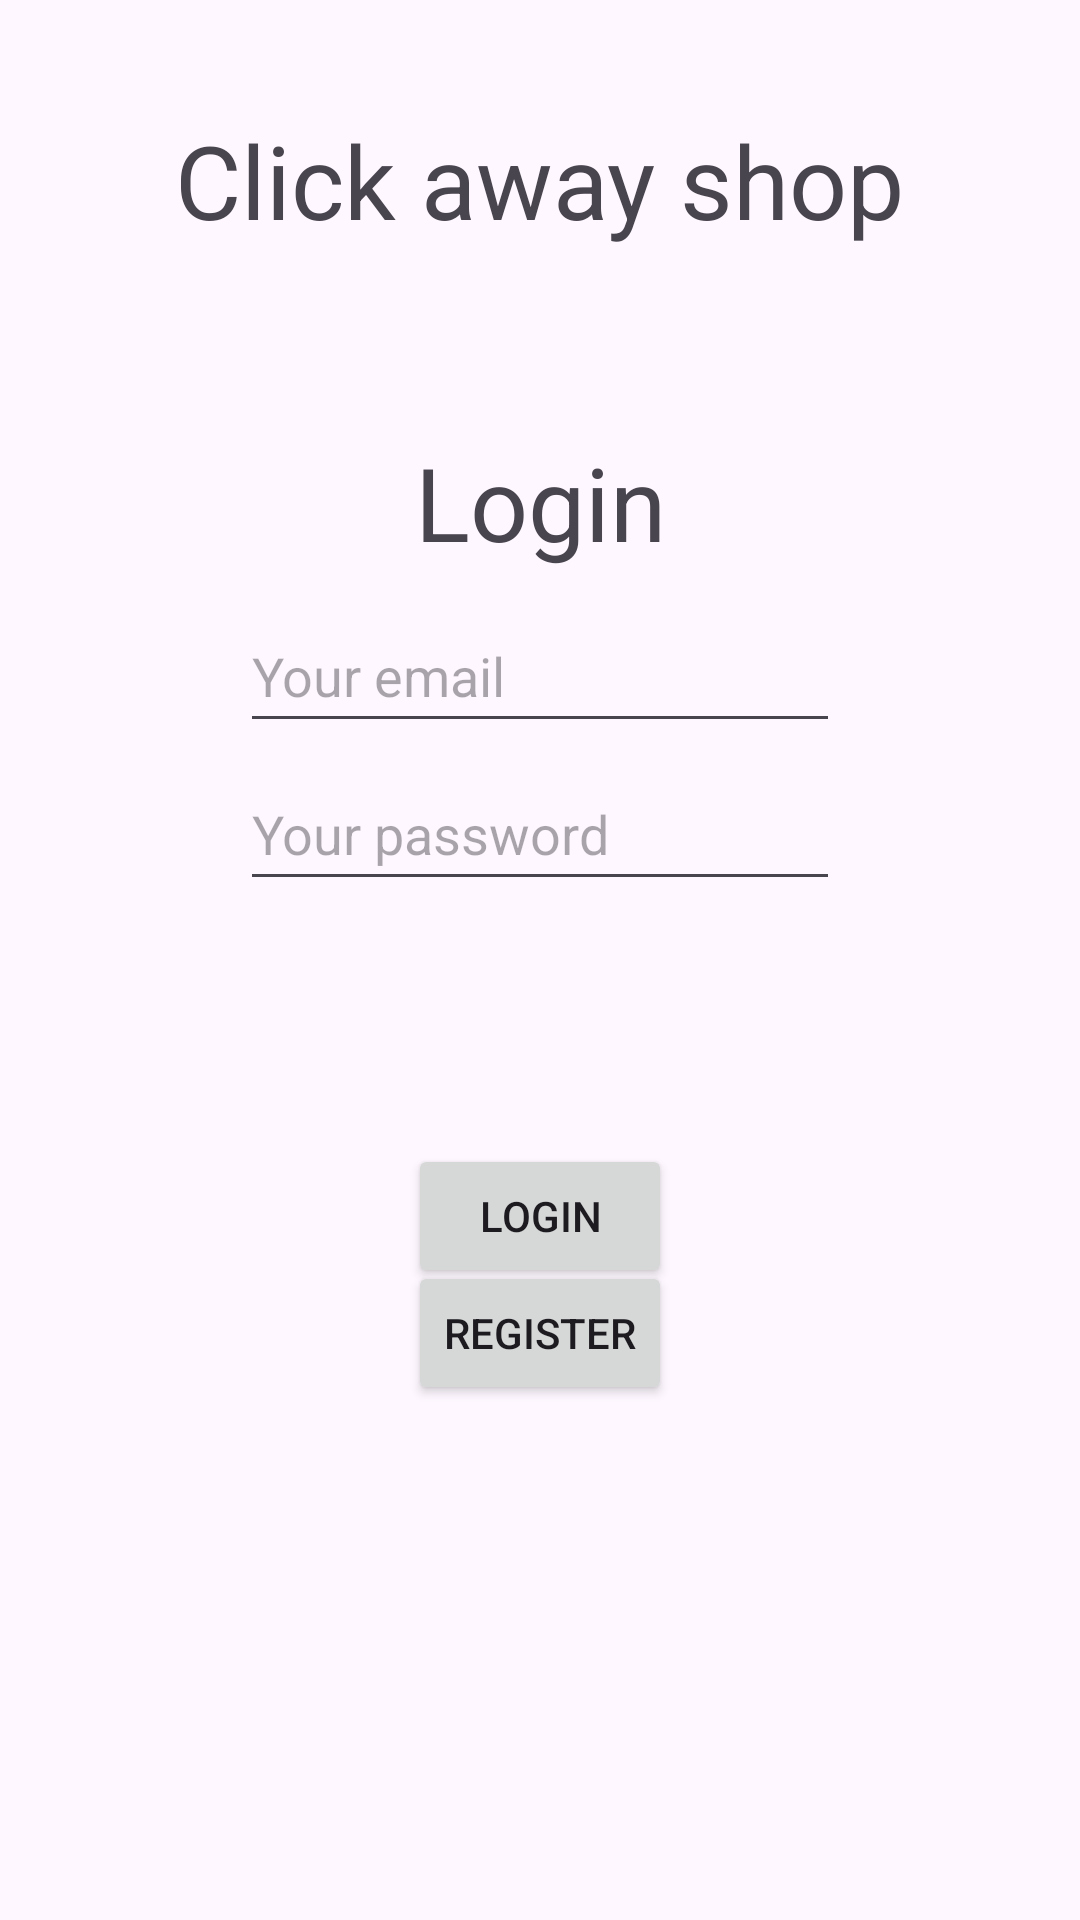

Android layout source for this screen:
<!-- AndroidManifest.xml: application theme Theme.Material3.DayNight.NoActionBar -->
<!-- res/layout/activity_login.xml -->
<?xml version="1.0" encoding="utf-8"?>
<androidx.constraintlayout.widget.ConstraintLayout xmlns:android="http://schemas.android.com/apk/res/android"
    xmlns:app="http://schemas.android.com/apk/res-auto"
    xmlns:tools="http://schemas.android.com/tools"
    android:layout_width="match_parent"
    android:layout_height="match_parent"
    tools:context=".LoginActivity">

    <ProgressBar
        android:id="@+id/progressBar"
        android:layout_width="wrap_content"
        android:layout_height="wrap_content"
        android:visibility="gone"
        app:layout_constraintBottom_toBottomOf="parent"
        app:layout_constraintEnd_toEndOf="parent"
        app:layout_constraintHorizontal_bias="0.498"
        app:layout_constraintStart_toStartOf="parent"
        app:layout_constraintTop_toTopOf="parent"
        app:layout_constraintVertical_bias="0.529" />

    <TextView
        android:id="@+id/textView2"
        android:layout_width="wrap_content"
        android:layout_height="wrap_content"
        android:text="@string/login"
        android:textSize="34sp"
        app:layout_constraintBottom_toBottomOf="parent"
        app:layout_constraintEnd_toEndOf="parent"
        app:layout_constraintHorizontal_bias="0.501"
        app:layout_constraintStart_toStartOf="parent"
        app:layout_constraintTop_toTopOf="parent"
        app:layout_constraintVertical_bias="0.243" />

    <EditText
        android:id="@+id/email"
        android:layout_width="200dp"
        android:layout_height="wrap_content"
        android:hint="@string/enter_your_email"
        android:importantForAutofill="no"
        android:inputType="textEmailAddress"
        android:minHeight="48dp"
        android:singleLine="true"
        app:layout_constraintBottom_toBottomOf="parent"
        app:layout_constraintEnd_toEndOf="parent"
        app:layout_constraintStart_toStartOf="parent"
        app:layout_constraintTop_toTopOf="parent"
        app:layout_constraintVertical_bias="0.337"
        tools:ignore="TextContrastCheck" />

    <EditText
        android:id="@+id/password"
        android:layout_width="200dp"
        android:layout_height="wrap_content"
        android:hint="@string/enter_your_password"
        android:importantForAutofill="no"
        android:inputType="textPassword"
        android:minHeight="48dp"
        android:singleLine="true"
        app:layout_constraintBottom_toBottomOf="parent"
        app:layout_constraintEnd_toEndOf="parent"
        app:layout_constraintStart_toStartOf="parent"
        app:layout_constraintTop_toTopOf="parent"
        app:layout_constraintVertical_bias="0.426"
        tools:ignore="TextContrastCheck" />

    <TextView
        android:id="@+id/textView3"
        android:layout_width="wrap_content"
        android:layout_height="wrap_content"
        android:text="@string/click_away_shop"
        android:textSize="34sp"
        app:layout_constraintBottom_toBottomOf="parent"
        app:layout_constraintEnd_toEndOf="parent"
        app:layout_constraintHorizontal_bias="0.501"
        app:layout_constraintStart_toStartOf="parent"
        app:layout_constraintTop_toTopOf="parent"
        app:layout_constraintVertical_bias="0.063" />

    <Button
        android:id="@+id/login"
        android:layout_width="wrap_content"
        android:layout_height="wrap_content"
        android:text="@string/login"
        app:layout_constraintBottom_toBottomOf="parent"
        app:layout_constraintEnd_toEndOf="parent"
        app:layout_constraintStart_toStartOf="parent"
        app:layout_constraintTop_toTopOf="parent"
        app:layout_constraintVertical_bias="0.644"
        tools:ignore="DuplicateSpeakableTextCheck" />

    <Button
        android:id="@+id/register"
        android:layout_width="wrap_content"
        android:layout_height="wrap_content"
        android:text="@string/register"
        app:layout_constraintBottom_toBottomOf="parent"
        app:layout_constraintEnd_toEndOf="parent"
        app:layout_constraintStart_toStartOf="parent"
        app:layout_constraintTop_toTopOf="parent"
        app:layout_constraintVertical_bias="0.71" />

</androidx.constraintlayout.widget.ConstraintLayout>
<!-- resources referenced by this layout -->
<resources>
  <string name="click_away_shop">Click away shop</string>
  <string name="enter_your_email">Your email</string>
  <string name="enter_your_password">Your password</string>
  <string name="login">Login</string>
  <string name="register">Register</string>
</resources>
